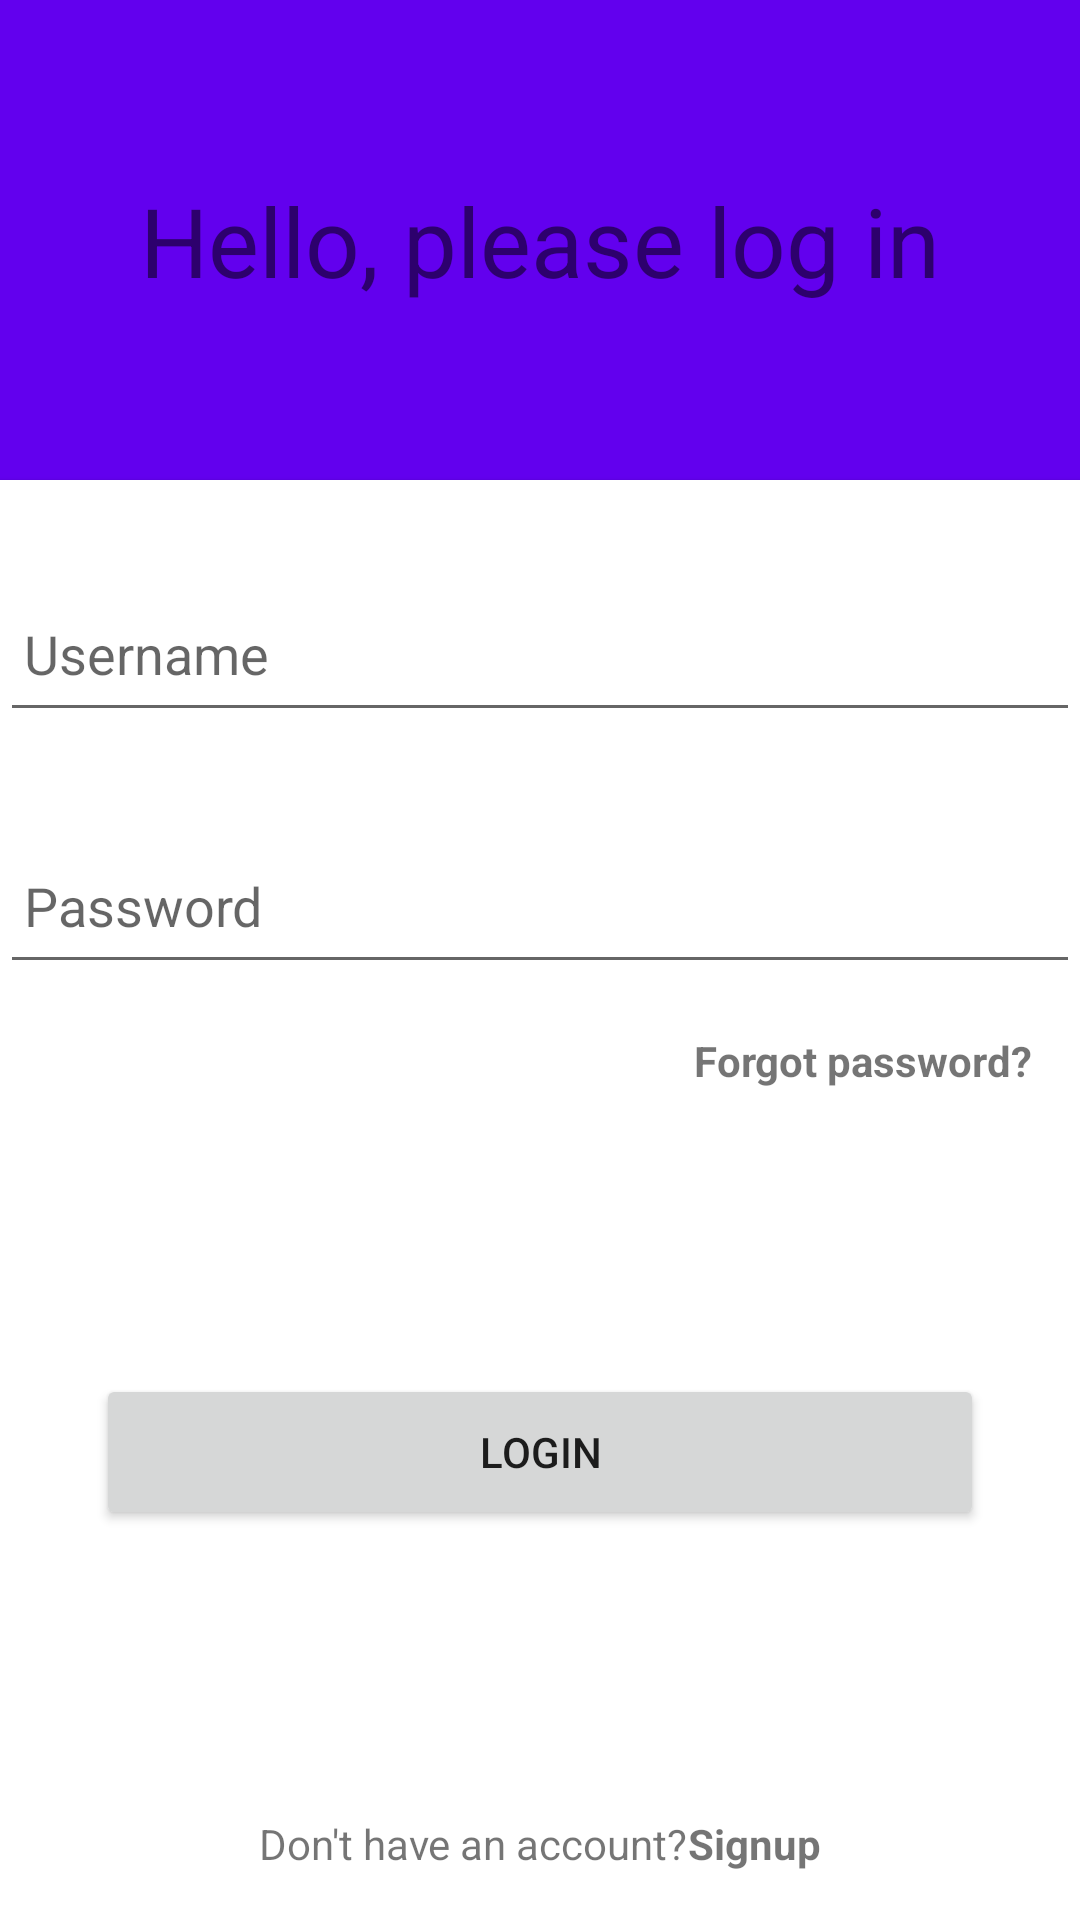

Produce the Android XML layout that renders to this screen, including the resource entries it uses.
<!-- AndroidManifest.xml: application theme Theme.MealApp -->
<!-- res/layout/activity_login.xml -->
<?xml version="1.0" encoding="utf-8"?>
<androidx.constraintlayout.widget.ConstraintLayout xmlns:android="http://schemas.android.com/apk/res/android"
    xmlns:app="http://schemas.android.com/apk/res-auto"
    xmlns:tools="http://schemas.android.com/tools"
    android:layout_width="match_parent"
    android:layout_height="match_parent"
    android:background="@color/purple_500"
    tools:context=".presentation.activities.LoginActivity">

    <TextView
        android:id="@+id/textView"
        android:layout_width="wrap_content"
        android:layout_height="wrap_content"
        android:text="@string/hello_please_log_in"
        android:textAlignment="center"
        android:textSize="32sp"
        app:layout_constraintBottom_toTopOf="@+id/guideline"
        app:layout_constraintEnd_toEndOf="parent"
        app:layout_constraintStart_toStartOf="parent"
        app:layout_constraintTop_toTopOf="parent" />

    <androidx.constraintlayout.widget.Guideline
        android:id="@+id/guideline"
        android:layout_width="wrap_content"
        android:layout_height="wrap_content"
        android:orientation="horizontal"
        app:layout_constraintGuide_percent=".25" />

    <com.google.android.material.card.MaterialCardView
        android:id="@+id/cardView"
        app:shapeAppearanceOverlay="@style/Widget.Material3.CardView.Filled"
        android:layout_width="match_parent"
        android:layout_height="0dp"
        app:cardCornerRadius="0dp"
        app:layout_constraintBottom_toBottomOf="parent"
        app:layout_constraintEnd_toEndOf="parent"
        app:layout_constraintStart_toStartOf="parent"
        app:layout_constraintTop_toTopOf="@+id/guideline">

        <androidx.constraintlayout.widget.ConstraintLayout
            android:layout_width="match_parent"
            android:layout_height="match_parent">

            <EditText
                android:id="@+id/editUsernameTextView"
                android:layout_width="match_parent"
                android:layout_height="52dp"
                android:layout_marginTop="32dp"
                android:drawableStart="@drawable/baseline_person_24"
                android:drawablePadding="8dp"
                android:hint="@string/username"
                android:inputType="textEmailAddress"
                android:padding="8dp"
                app:layout_constraintEnd_toEndOf="parent"
                app:layout_constraintStart_toStartOf="parent"
                app:layout_constraintTop_toTopOf="parent" />

            <EditText
                android:id="@+id/editPasswordTextView"
                android:layout_width="match_parent"
                android:layout_height="52dp"
                android:layout_marginTop="32dp"
                android:drawableStart="@drawable/baseline_lock_24"
                android:drawablePadding="8dp"
                android:hint="@string/password"
                android:inputType="textPassword"
                android:padding="8dp"
                app:layout_constraintEnd_toEndOf="parent"
                app:layout_constraintStart_toStartOf="parent"
                app:layout_constraintTop_toBottomOf="@+id/editUsernameTextView" />

            <TextView
                android:id="@+id/textView2"
                android:layout_width="wrap_content"
                android:layout_height="wrap_content"
                android:layout_marginTop="16dp"
                android:layout_marginEnd="16dp"
                android:text="@string/forgot_password"
                android:textStyle="bold"
                app:layout_constraintEnd_toEndOf="parent"
                app:layout_constraintTop_toBottomOf="@+id/editPasswordTextView" />

            <Button
                android:id="@+id/loginButton"
                android:layout_width="0dp"
                android:layout_height="52dp"
                android:layout_marginStart="32dp"
                android:layout_marginEnd="32dp"
                android:text="@string/login"
                app:layout_constraintBottom_toBottomOf="parent"
                app:layout_constraintEnd_toEndOf="parent"
                app:layout_constraintStart_toStartOf="parent"
                app:layout_constraintTop_toBottomOf="@+id/editPasswordTextView" />

            <LinearLayout
                android:layout_width="wrap_content"
                android:layout_height="wrap_content"
                android:layout_marginBottom="16dp"
                android:orientation="horizontal"
                app:layout_constraintBottom_toBottomOf="parent"
                app:layout_constraintEnd_toEndOf="parent"
                app:layout_constraintStart_toStartOf="parent">

                <TextView
                    android:id="@+id/createAccountHint"
                    android:layout_width="wrap_content"
                    android:layout_height="wrap_content"
                    android:text="@string/don_t_have_an_account" />

                <TextView
                    android:id="@+id/signUpHint"
                    android:layout_width="wrap_content"
                    android:layout_height="wrap_content"
                    android:text="@string/sign_up"
                    android:textStyle="bold" />
            </LinearLayout>
        </androidx.constraintlayout.widget.ConstraintLayout>
    </com.google.android.material.card.MaterialCardView>
</androidx.constraintlayout.widget.ConstraintLayout>
<!-- resources referenced by this layout -->
<resources>
  <string name="don_t_have_an_account">Don\'t have an account?</string>
  <string name="forgot_password">Forgot password?</string>
  <string name="hello_please_log_in">Hello, please log in</string>
  <string name="login">Login</string>
  <string name="password">Password</string>
  <string name="sign_up">Signup</string>
  <string name="username">Username</string>
  <style name="Theme.MealApp" parent="Theme.MaterialComponents.DayNight.NoActionBar">
          
          <item name="colorPrimary">@color/purple_500</item>
          <item name="colorPrimaryVariant">@color/purple_700</item>
          <item name="colorOnPrimary">@color/white</item>
          
          <item name="colorSecondary">@color/teal_200</item>
          <item name="colorSecondaryVariant">@color/teal_700</item>
          <item name="colorOnSecondary">@color/black</item>
          
          <item name="android:statusBarColor">?attr/colorPrimaryVariant</item>
          
      </style>
  <!-- not gathered from this repository: default colours our renderer supplied (Android Studio template values) -->
  <color name="purple_500">#FF6200EE</color>
  <color name="purple_700">#FF3700B3</color>
  <color name="teal_200">#FF03DAC5</color>
  <color name="teal_700">#FF018786</color>
  <color name="black">#FF000000</color>
  <color name="white">#FFFFFFFF</color>
</resources>
